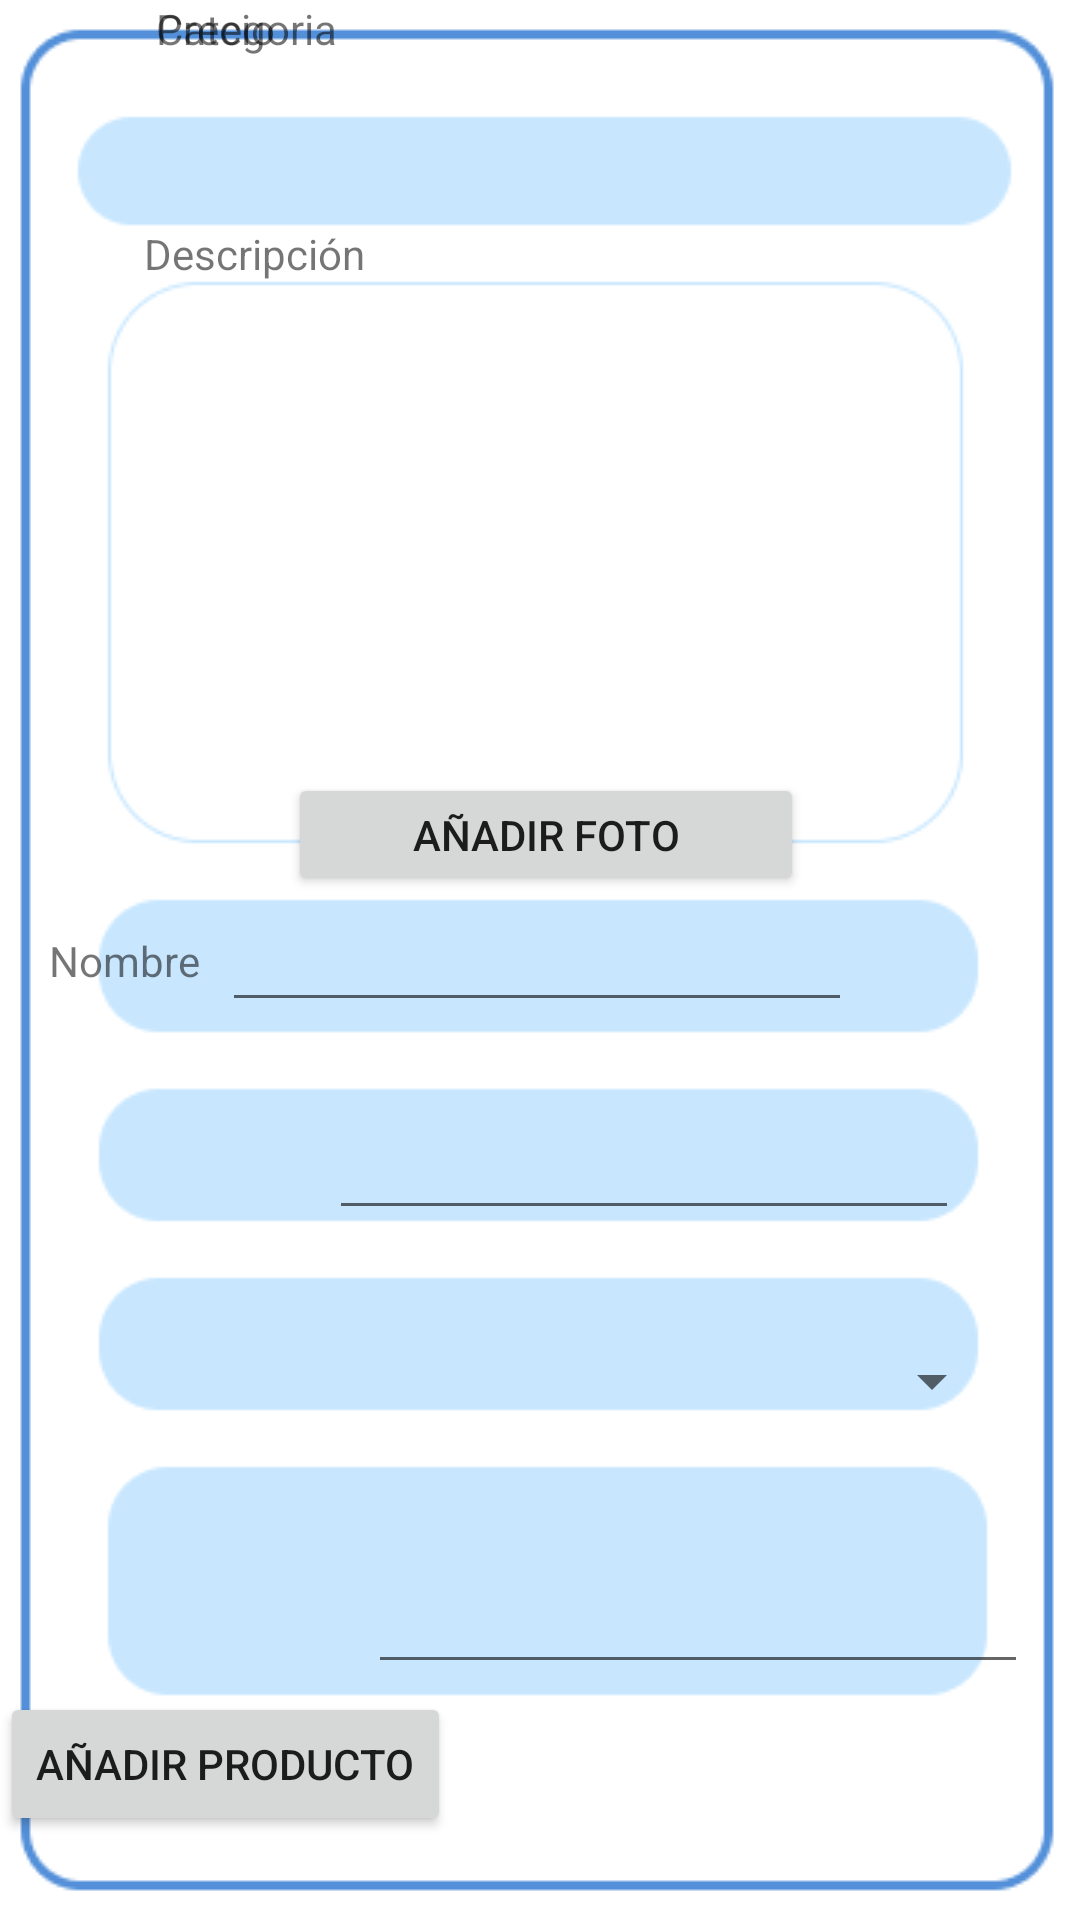

The Android layout XML behind this screen, and the referenced resources:
<!-- AndroidManifest.xml: application theme Theme.Vinted_Lorena -->
<!-- res/layout/dar_alta_producto.xml -->
<?xml version="1.0" encoding="utf-8"?>
<androidx.constraintlayout.widget.ConstraintLayout xmlns:android="http://schemas.android.com/apk/res/android"
    xmlns:app="http://schemas.android.com/apk/res-auto"
    xmlns:tools="http://schemas.android.com/tools"
    android:layout_width="match_parent"
    android:layout_height="match_parent"
    android:background="@drawable/frame10">

    <TextView
        android:id="@+id/textView15"
        android:layout_width="wrap_content"
        android:layout_height="wrap_content"
        android:layout_marginStart="48dp"
        android:layout_marginTop="56dp"
        android:text="Descripción"
        app:layout_constraintStart_toStartOf="parent"
        app:layout_constraintTop_toBottomOf="@+id/textView14" />

    <TextView
        android:id="@+id/textView13"
        android:layout_width="wrap_content"
        android:layout_height="wrap_content"
        android:layout_marginStart="52dp"
        android:text="Precio"
        app:layout_constraintStart_toStartOf="parent"
        tools:layout_editor_absoluteY="432dp" />

    <Button
        android:id="@+id/button2"
        android:layout_width="wrap_content"
        android:layout_height="wrap_content"
        android:layout_marginBottom="28dp"
        android:text="Añadir producto"
        app:layout_constraintBottom_toBottomOf="parent"
        tools:layout_editor_absoluteX="122dp" />

    <TextView
        android:id="@+id/textView12"
        android:layout_width="wrap_content"
        android:layout_height="wrap_content"
        android:text="Nombre"
        app:layout_constraintBottom_toBottomOf="parent"
        app:layout_constraintEnd_toStartOf="@+id/editTextTextPersonName4"
        app:layout_constraintHorizontal_bias="0.689"
        app:layout_constraintStart_toStartOf="parent"
        app:layout_constraintTop_toTopOf="parent" />

    <TextView
        android:id="@+id/textView14"
        android:layout_width="wrap_content"
        android:layout_height="wrap_content"
        android:layout_marginStart="52dp"
        android:text="Categoria"
        app:layout_constraintStart_toStartOf="parent"
        tools:layout_editor_absoluteY="499dp" />

    <EditText
        android:id="@+id/editTextTextPersonName4"
        android:layout_width="wrap_content"
        android:layout_height="wrap_content"
        android:layout_marginEnd="76dp"
        android:ems="10"
        android:inputType="textPersonName"
        app:layout_constraintBottom_toBottomOf="parent"
        app:layout_constraintEnd_toEndOf="parent"
        app:layout_constraintTop_toTopOf="parent" />

    <Spinner
        android:id="@+id/spinner2"
        android:layout_width="218dp"
        android:layout_height="45dp"
        android:layout_marginTop="28dp"
        app:layout_constraintEnd_toEndOf="parent"
        app:layout_constraintHorizontal_bias="0.15"
        app:layout_constraintStart_toEndOf="@+id/textView14"
        app:layout_constraintTop_toBottomOf="@+id/editTextNumberDecimal" />

    <EditText
        android:id="@+id/editTextNumberDecimal"
        android:layout_width="wrap_content"
        android:layout_height="wrap_content"
        android:layout_marginTop="28dp"
        android:ems="10"
        android:inputType="numberDecimal"
        app:layout_constraintEnd_toEndOf="parent"
        app:layout_constraintHorizontal_bias="0.311"
        app:layout_constraintStart_toEndOf="@+id/textView13"
        app:layout_constraintTop_toBottomOf="@+id/editTextTextPersonName4" />

    <EditText
        android:id="@+id/editTextTextPersonName6"
        android:layout_width="220dp"
        android:layout_height="74dp"
        android:ems="10"
        android:inputType="textPersonName"
        app:layout_constraintBottom_toTopOf="@+id/button2"
        app:layout_constraintEnd_toEndOf="parent"
        app:layout_constraintHorizontal_bias="0.057"
        app:layout_constraintStart_toEndOf="@+id/textView15"
        app:layout_constraintTop_toBottomOf="@+id/spinner2"
        app:layout_constraintVertical_bias="0.63" />

    <ImageView
        android:id="@+id/imageView6"
        android:layout_width="279dp"
        android:layout_height="170dp"
        app:layout_constraintBottom_toTopOf="@+id/editTextTextPersonName4"
        app:layout_constraintEnd_toEndOf="parent"
        app:layout_constraintHorizontal_bias="0.507"
        app:layout_constraintStart_toStartOf="parent"
        app:layout_constraintTop_toTopOf="parent"
        app:layout_constraintVertical_bias="0.67"
        tools:srcCompat="@tools:sample/avatars" />

    <Button
        android:id="@+id/button7"
        android:layout_width="172dp"
        android:layout_height="41dp"
        android:text="Añadir foto"
        app:layout_constraintBottom_toTopOf="@+id/editTextTextPersonName4"
        app:layout_constraintEnd_toEndOf="parent"
        app:layout_constraintHorizontal_bias="0.51"
        app:layout_constraintStart_toStartOf="parent"
        app:layout_constraintTop_toBottomOf="@+id/imageView6" />

</androidx.constraintlayout.widget.ConstraintLayout>
<!-- resources referenced by this layout -->
<resources>
  <!-- drawable frame10: png bitmap (drawable-v24, 8079 bytes) -->
  <style name="Theme.Vinted_Lorena" parent="Theme.MaterialComponents.DayNight.DarkActionBar">
          
          <item name="colorPrimary">@color/purple_500</item>
          <item name="colorPrimaryVariant">@color/purple_700</item>
          <item name="colorOnPrimary">@color/white</item>
          
          <item name="colorSecondary">@color/teal_200</item>
          <item name="colorSecondaryVariant">@color/teal_700</item>
          <item name="colorOnSecondary">@color/black</item>
          
          <item name="android:statusBarColor">?attr/colorPrimaryVariant</item>
          
      </style>
  <color name="purple_500">#007782</color>
  <color name="purple_700">#FF3700B3</color>
  <color name="white">#FFFFFFFF</color>
  <color name="teal_200">#FF03DAC5</color>
  <color name="teal_700">#FF018786</color>
  <color name="black">#FF000000</color>
</resources>
